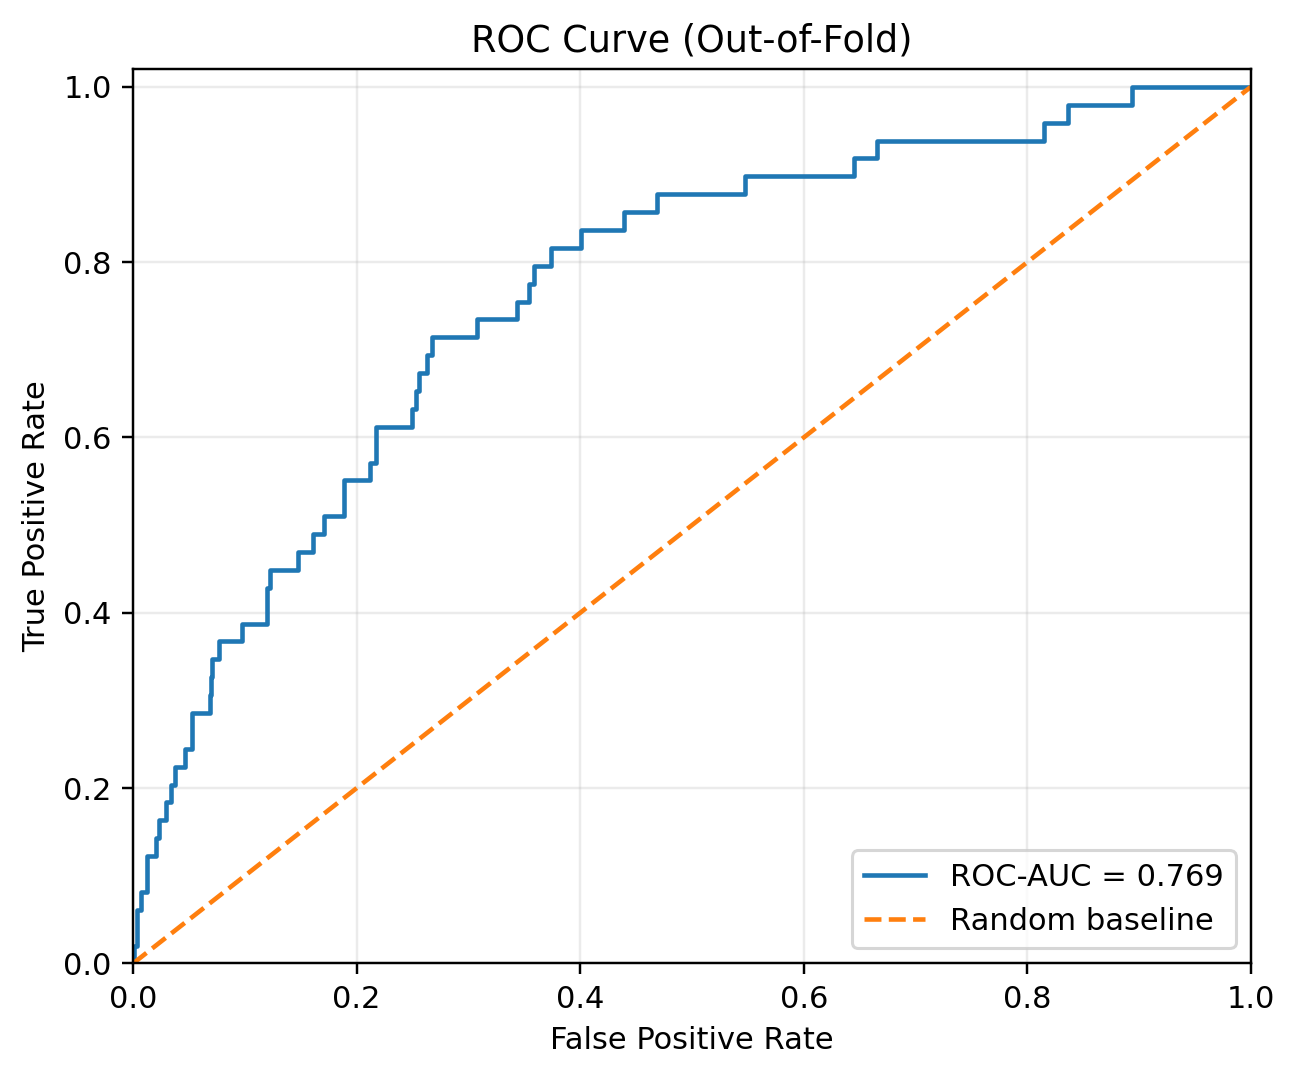

Source data for this figure (header and first rows):
fpr, tpr
0.0, 0.0
0.001124, 0.0
0.001124, 0.02041
0.003371, 0.02041
0.003371, 0.06122
0.006742, 0.06122
0.006742, 0.08163
0.01236, 0.08163
0.01236, 0.1224
0.02022, 0.1224
0.02022, 0.1429
0.0236, 0.1429
0.0236, 0.1633
0.02921, 0.1633
0.02921, 0.1837
0.03371, 0.1837
0.03371, 0.2041
0.03708, 0.2041
0.03708, 0.2245
0.04607, 0.2245
0.04607, 0.2449
0.05281, 0.2449
0.05281, 0.2857
0.06854, 0.2857
0.06854, 0.3061
0.06966, 0.3061
0.06966, 0.3265
0.07079, 0.3265
0.07079, 0.3469
0.0764, 0.3469
0.0764, 0.3673
0.09775, 0.3673
0.09775, 0.3878
0.1202, 0.3878
0.1202, 0.4286
0.1225, 0.4286
0.1225, 0.449
0.1472, 0.449
0.1472, 0.4694
0.1607, 0.4694
0.1607, 0.4898
0.1708, 0.4898
0.1708, 0.5102
0.1888, 0.5102
0.1888, 0.551
0.2124, 0.551
0.2124, 0.5714
0.2169, 0.5714
0.2169, 0.6122
0.2494, 0.6122
0.2494, 0.6327
0.2528, 0.6327
0.2528, 0.6531
0.2562, 0.6531
0.2562, 0.6735
0.2629, 0.6735
0.2629, 0.6939
0.2674, 0.6939
0.2674, 0.7143
0.3079, 0.7143
... 50 more rows
